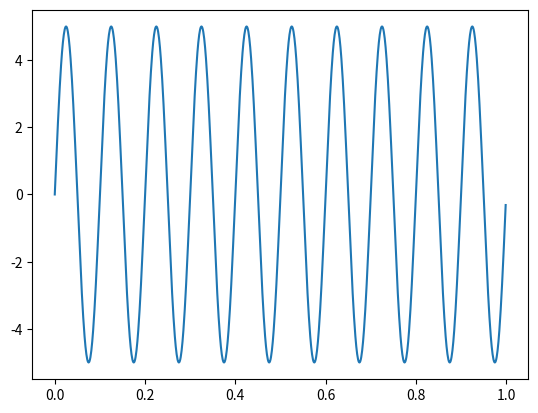

This figure's Python source:

from numpy import  sin, pi,  arange
import matplotlib.pyplot as plt

def wave(A): 

    x = arange(0.0, 1.0, 0.001)
    f = 10
    y = A * sin( 2*pi*f*x )
    return x, y 



if __name__ == "__main__":
 x, y = wave(A=5) 
 plt.plot(x,y)
 plt.show()
               